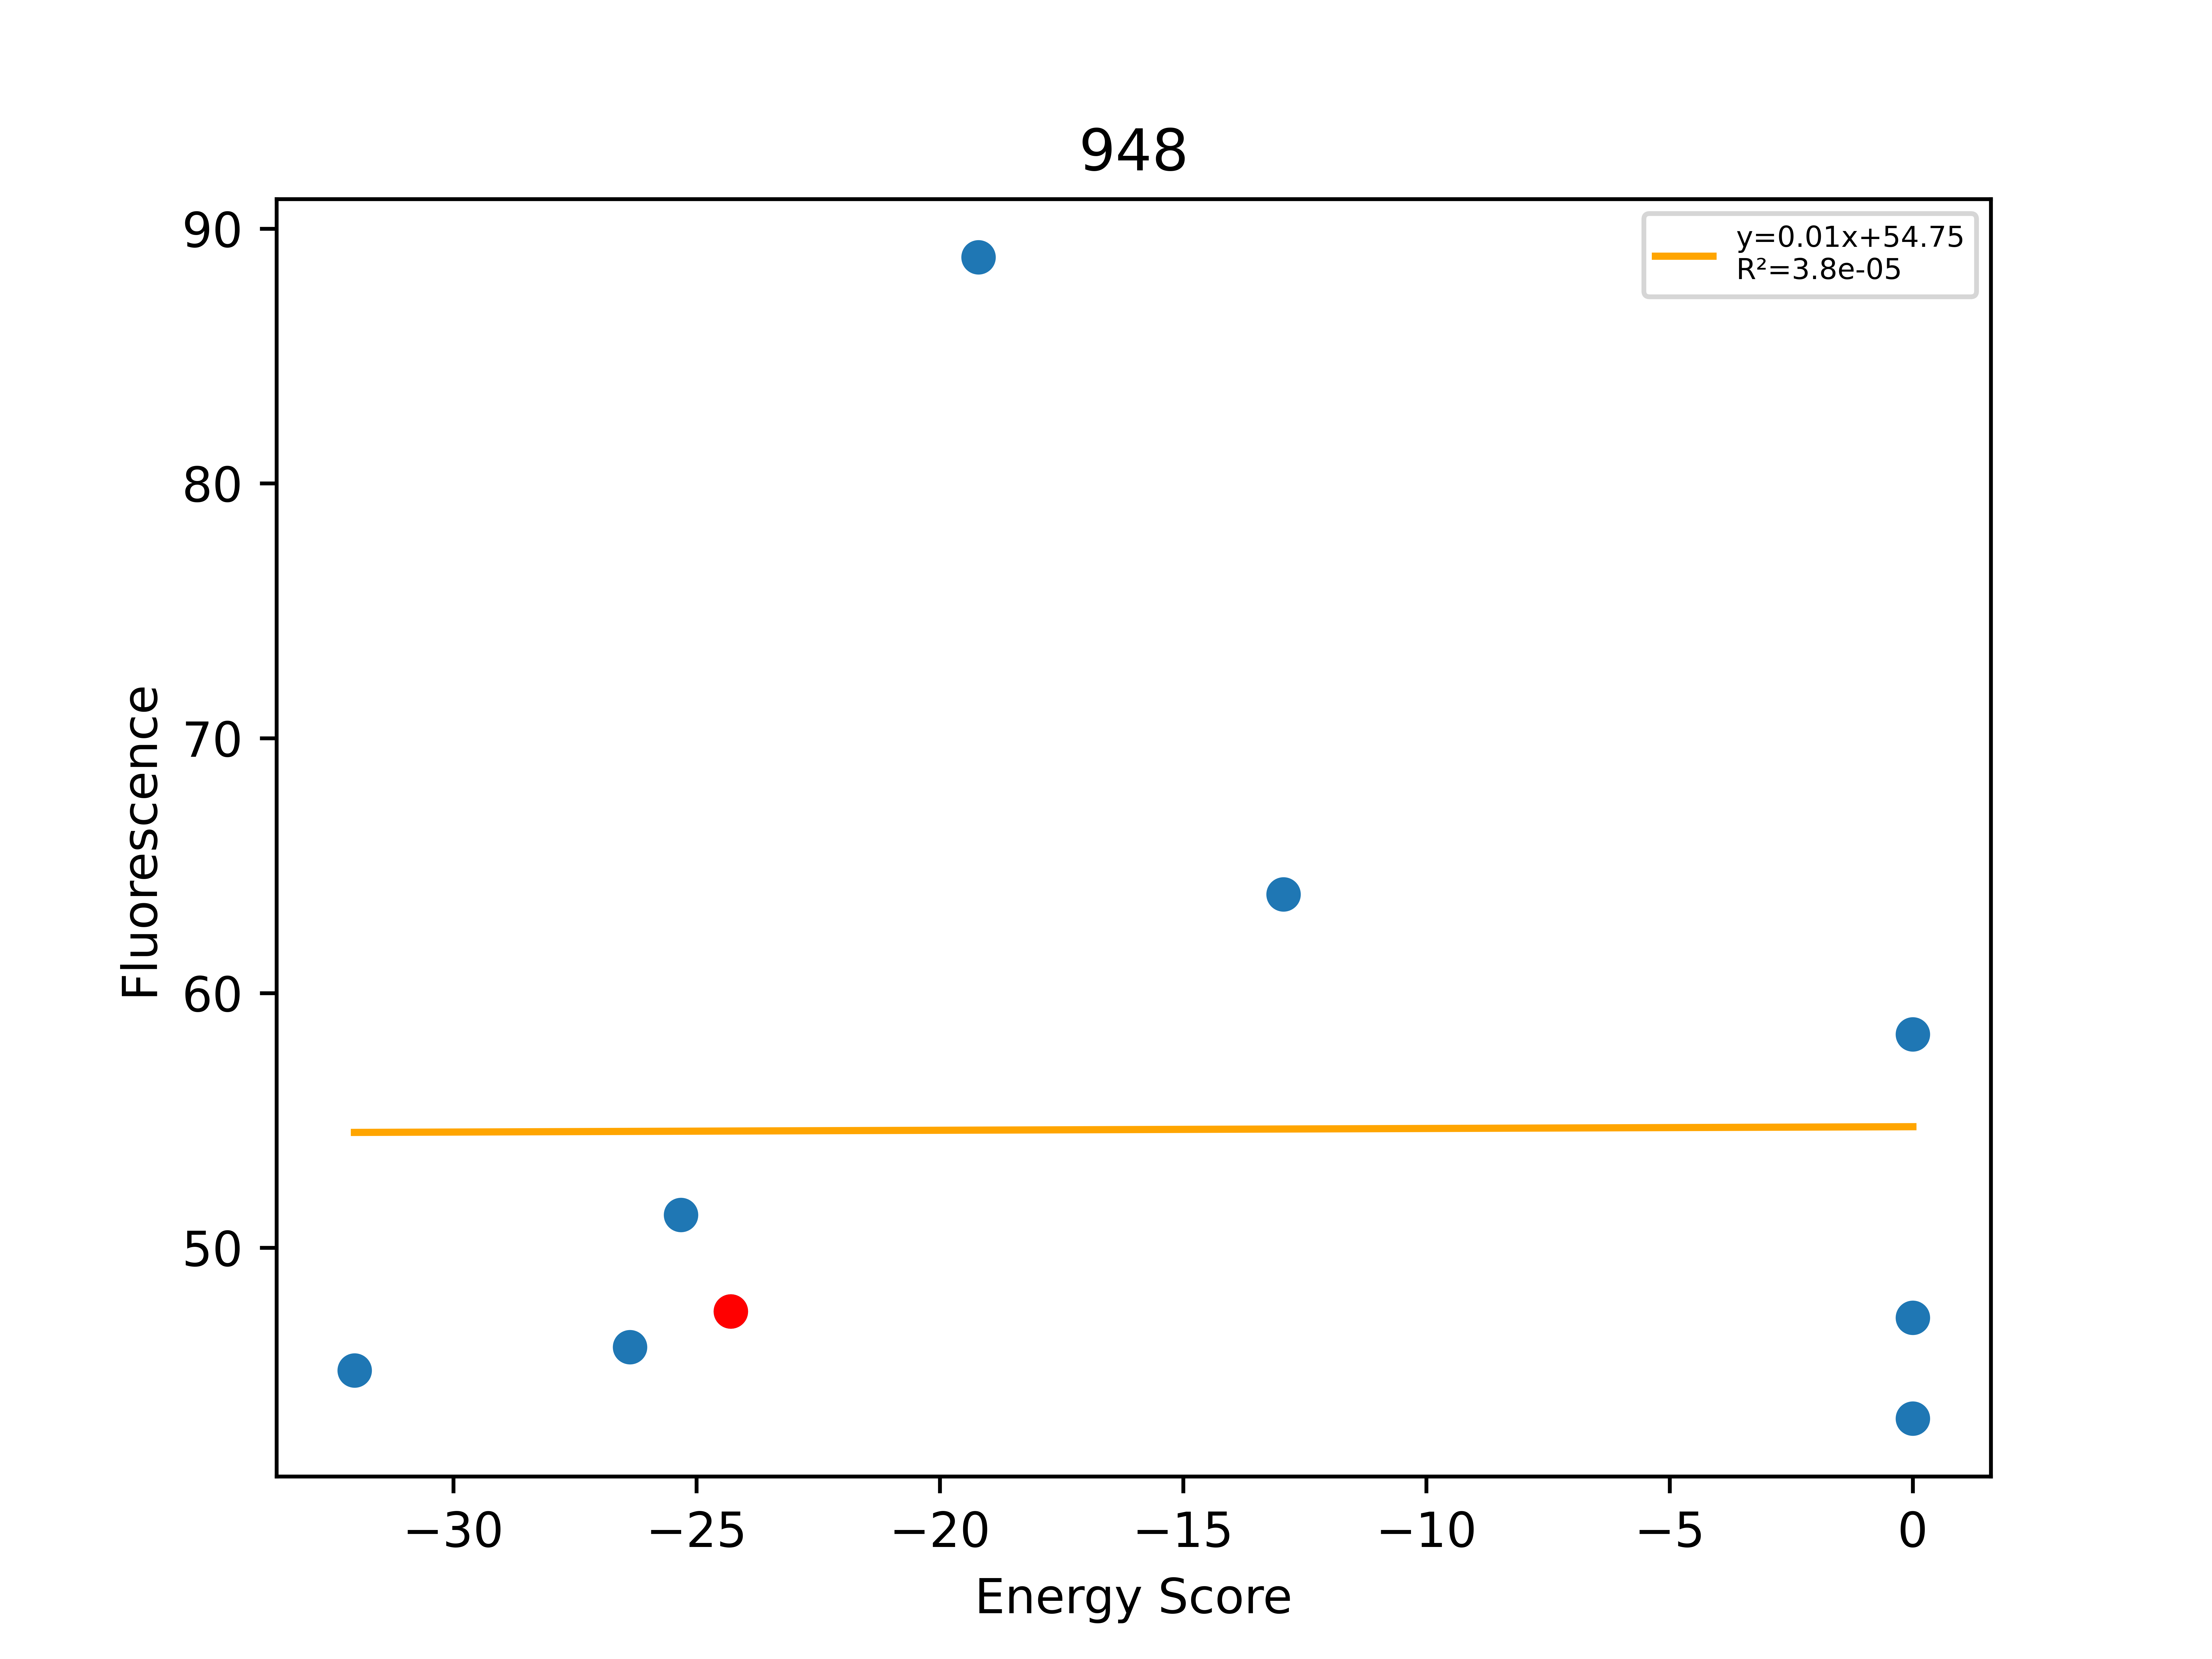

Data behind this chart, as committed beside it:
, Unnamed: 0, Total, Dimer, Monomer, DimerDiff, VDWDimer, VDWDiff, HBONDDimer, HBONDDiff, IMM1Dimer, IMM1Diff, SequenceProbability, DimerSasa, MonomerSasa, startXShift, xShift, xShiftDiff, startCrossingAngle, crossingAngle, crossingAngleDiff, startAxialRotation, axialRotation, axialRotationDiff
0, 57, -32.03, -400, -368, 4.431, -64.21, 5.783, -94.68, -0.1725, -241.1, -1.179, 7.32286e-05, 3683, 4541, 7.163, 7.432, -0.2693, -35.21, -36.13, 0.913, 31.85, 27.92, 3.935
1, 67, -26.37, -414, -387.6, -9.514, -75.45, -5.456, -94.51, 3.41061e-13, -244, -4.058, 0.0002595, 3668, 4623, 7.163, 7.432, -0.2693, -35.21, -36.13, 0.913, 31.85, 27.92, 3.935
2, 55, -25.32, -407.7, -382.4, -3.28, -72.1, -2.1, -94.51, 3.2685e-13, -241.1, -1.18, 8.26541e-05, 3699, 4548, 7.163, 7.432, -0.2693, -35.21, -36.13, 0.913, 31.85, 27.92, 3.935
3, 56, -24.3, -404.5, -380.2, -16.99, -70, -8.599, -94.51, -3.042, -240, -5.351, 0.0002197, 3789, 0.0, 7.163, 7.432, -0.2693, -35.21, -36.13, 0.913, 31.85, 27.92, 3.935
4, 70, -19.21, -391.1, -371.9, 13.34, -49.71, 20.28, -94.51, 3.41061e-13, -246.9, -6.946, 0.0001465, 3691, 4724, 7.163, 7.432, -0.2693, -35.21, -36.13, 0.913, 31.85, 27.92, 3.935
5, 143, -12.94, -415, -402.1, -10.54, -71.07, -1.07, -106.7, -12.22, -237.2, 2.744, 9.67923e-05, 3744, 4431, 7.163, 7.432, -0.2693, -35.21, -36.13, 0.913, 31.85, 27.92, 3.935
6, 58, 0.0, -329.8, -368.6, 74.69, -12.12, 57.88, -70.8, 23.7, -246.9, -6.89, 9.37984e-05, 3652, 4688, 7.163, 7.432, -0.2693, -35.21, -36.13, 0.913, 31.85, 27.92, 3.935
7, 115, 0.0, -207.8, -393.2, 196.6, 125.9, 195.9, -94.51, 3.2685e-13, -239.2, 0.7588, 0.0001381, 3730, 4476, 7.163, 7.432, -0.2693, -35.21, -36.13, 0.913, 31.85, 27.92, 3.935
8, 418, 0.0, -44.55, -383.5, 359.9, 290.8, 360.8, -94.51, 3.41061e-13, -240.9, -0.8975, 0.0002447, 3759, 4621, 7.163, 7.432, -0.2693, -35.21, -36.13, 0.913, 31.85, 27.92, 3.935
